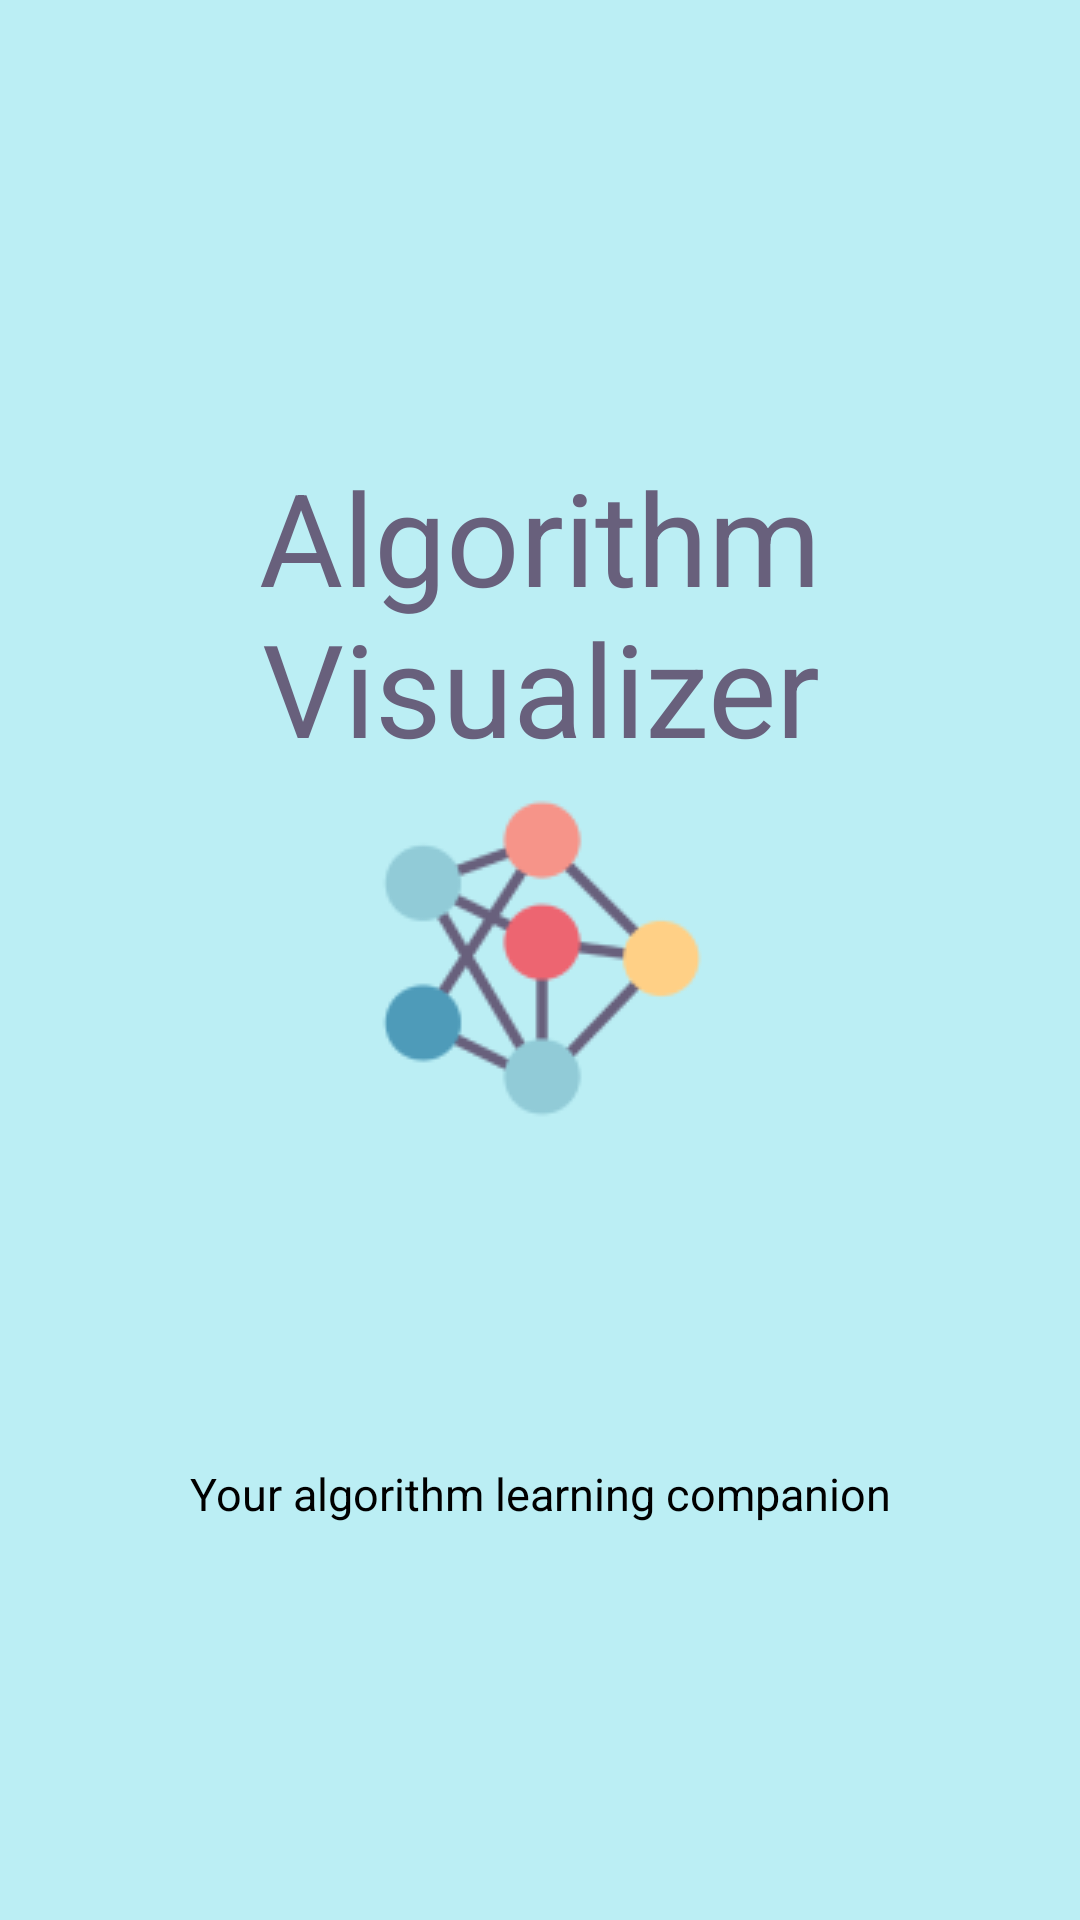

The Android layout XML behind this screen, and the referenced resources:
<!-- AndroidManifest.xml: application theme Theme.Material3.Light.NoActionBar -->
<!-- res/layout/intro_screen.xml -->
<?xml version="1.0" encoding="utf-8"?>
<androidx.constraintlayout.widget.ConstraintLayout
    xmlns:android="http://schemas.android.com/apk/res/android"
    xmlns:app="http://schemas.android.com/apk/res-auto"
    android:layout_width="match_parent"
    android:layout_height="match_parent">

    <View
        android:id="@+id/rectangle_6_1"
        android:layout_width="match_parent"
        android:layout_height="match_parent"
        android:background="#BBEEF4"
        app:layout_constraintStart_toStartOf="parent"
        app:layout_constraintTop_toTopOf="parent" />

    <View
        android:id="@+id/untitled_de"
        android:layout_width="109dp"
        android:layout_height="110dp"
        android:background="@drawable/untitled_de"
        app:layout_constraintStart_toStartOf="parent"
        app:layout_constraintEnd_toEndOf="parent"
        app:layout_constraintTop_toTopOf="parent"
        app:layout_constraintBottom_toBottomOf="parent"/>

    <TextView
        android:id="@+id/algorithm_v"
        android:layout_width="200dp"
        android:layout_height="wrap_content"
        android:text="@string/algorithm_v"
        android:textAppearance="@style/algorithm_v"
        android:gravity="center_horizontal|top"
        app:layout_constraintTop_toTopOf="parent"
        app:layout_constraintStart_toStartOf="parent"
        app:layout_constraintEnd_toEndOf="parent"
        android:layout_marginTop="150dp"/>

    <TextView
        android:id="@+id/your_algori"
        android:layout_width="wrap_content"
        android:layout_height="wrap_content"
        android:layout_marginTop="400dp"
        android:gravity="center_horizontal|top"
        android:text="@string/your_algorithm"
        android:textAppearance="@style/your_algorithm"
        app:layout_constraintBottom_toBottomOf="parent"
        app:layout_constraintEnd_toEndOf="parent"
        app:layout_constraintStart_toStartOf="parent"
        app:layout_constraintTop_toTopOf="parent"
        app:layout_constraintVertical_bias="0.399" />


</androidx.constraintlayout.widget.ConstraintLayout>
<!-- resources referenced by this layout -->
<resources>
  <!-- drawable untitled_de: png bitmap (drawable, 6498 bytes) -->
  <string name="algorithm_v">Algorithm Visualizer</string>
  <string name="your_algorithm">Your algorithm learning companion</string>
  <style name="algorithm_v">
  <item name="android:textSize">43sp</item>
  <item name="android:textColor">#68607C</item>
  
  </style>
  <style name="your_algorithm">
          <item name="android:textSize">15sp</item>
          <item name="android:textColor">#000000</item>
      </style>
</resources>
